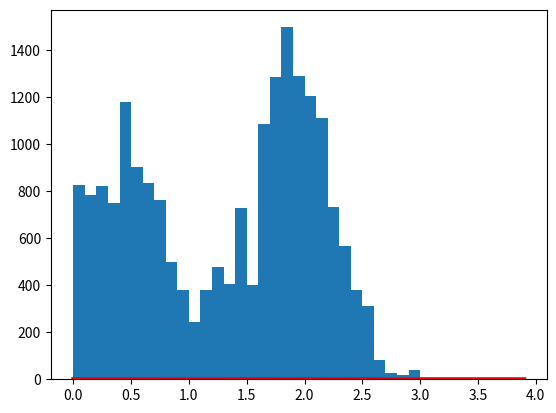

The matplotlib source for this figure: (Note: this script raises an exception after producing the figure.)
# https://blog.csdn.net/qq_18822147/article/details/108723112
# https://blog.csdn.net/bitcarmanlee/article/details/82795137

from __future__ import division

import numpy as np
import matplotlib.pylab as plt

mu = 3
sigma = 10


def q(x):
    """
    转移矩阵Q,因为是模拟数字，只有一维，所以Q是个数字(1*1)
    :param x:
    :return:
    """
    return np.exp(-(x - mu) ** 2 / (sigma ** 2))


def qsample():
    """
   按照转移矩阵Q生成样本
    :return:
    """
    return np.random.normal(mu, sigma)


def p(x):
    """
    目标分布函数p(x)
    :param x:
    :return:
    """
    return 0.3 * np.exp(-(x - 0.3) ** 2) + 0.7 * np.exp(-(x - 2.) ** 2 / 0.3)


def mcmcsample(n=20000):
    """
    使用mcmc生成样本
    :param n:
    :return:
    """
    sample = np.zeros(n)
    sample[0] = 0.5  # 初始化
    for i in range(n - 1):
        qs = qsample()  # 从转移矩阵Q(x)得到样本xt
        u = np.random.rand()  # 均匀分布
        alpha_i_j = (p(qs) * q(sample[i])) / (p(sample[i]) * qs)  # alpha(i, j)表达式
        if u < min(alpha_i_j, 1):
            sample[i + 1] = qs  # 接受
        else:
            sample[i + 1] = sample[i]  # 拒绝

    return sample


x = np.arange(0, 4, 0.1)
realdata = p(x)
sampledata = mcmcsample()
plt.plot(x, realdata, 'g', lw=3)  # 理想数据
plt.plot(x, q(x), 'r')  # Q(x)转移矩阵的数据
plt.hist(sampledata, bins=x, normed=1, fc='c')  # 采样生成的数据
plt.show()




